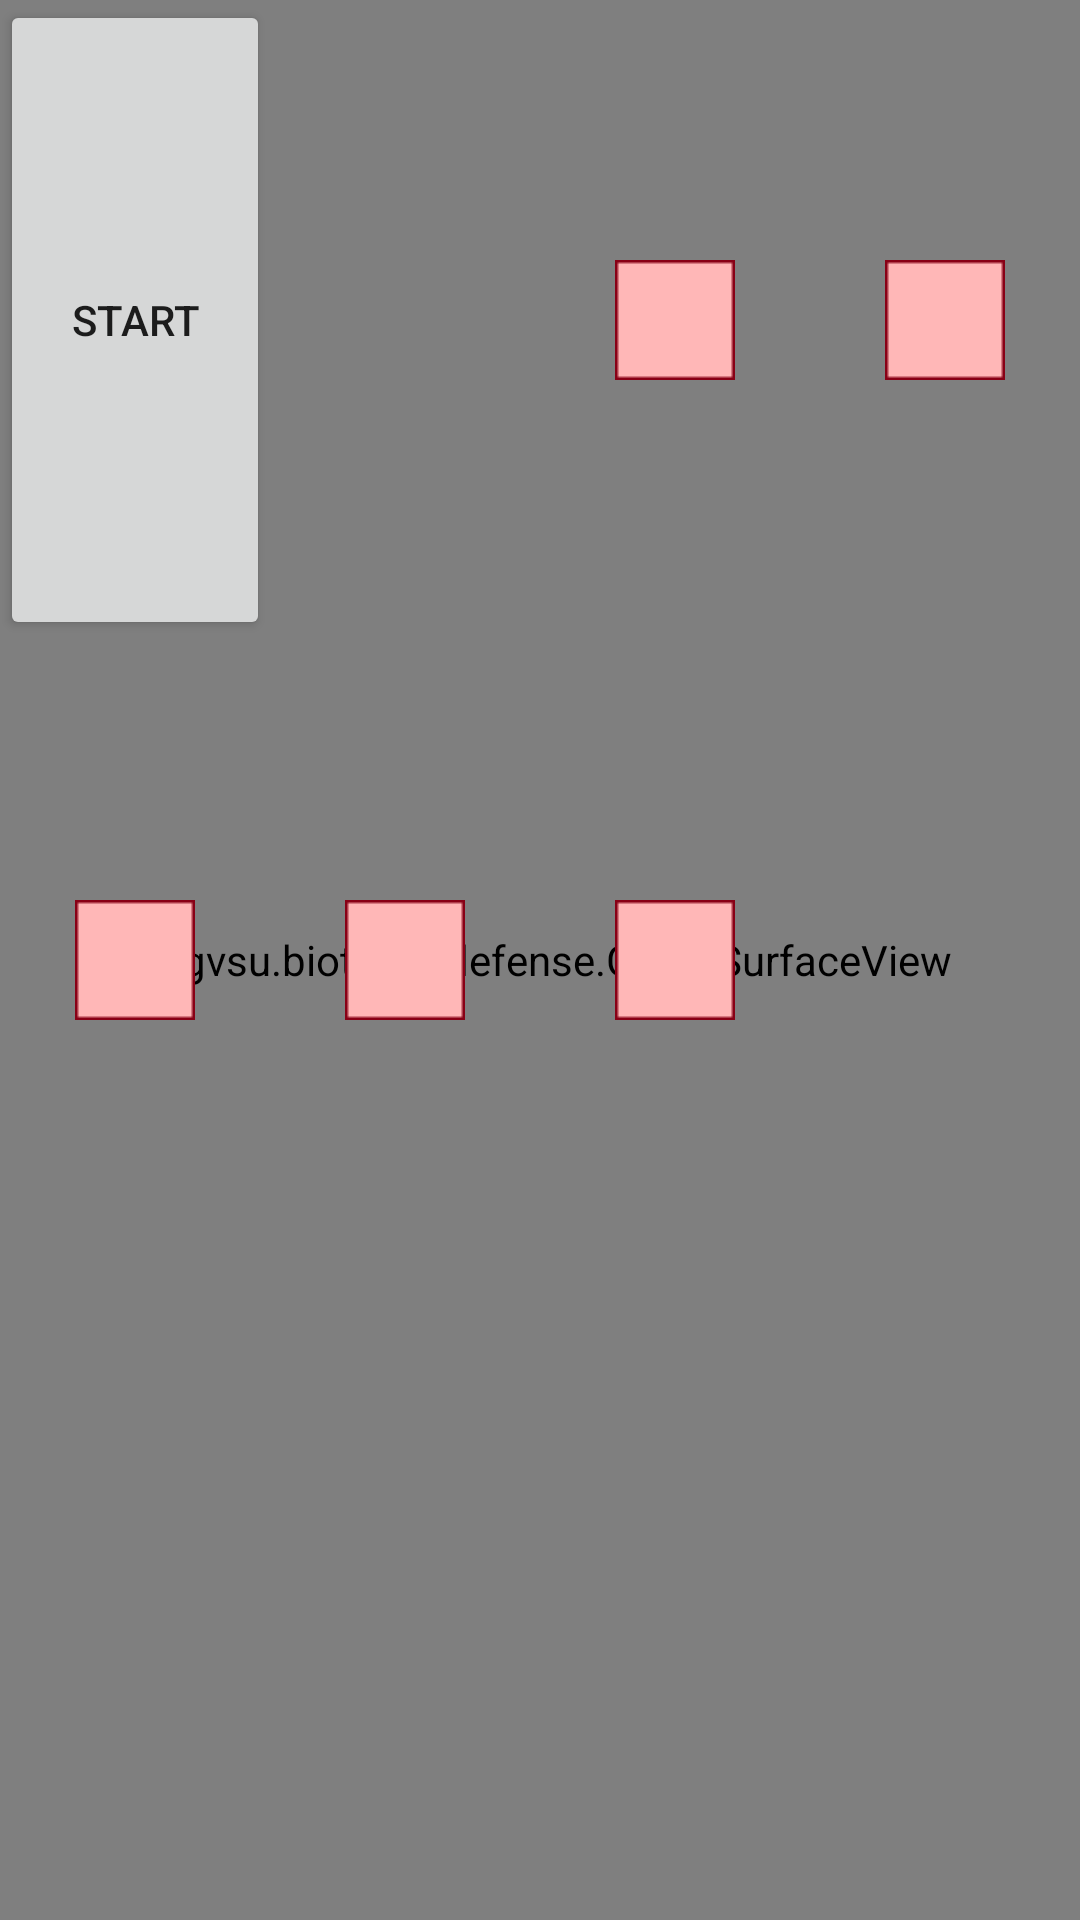

Layout XML and referenced resources for this Android screen:
<!-- AndroidManifest.xml: application theme AppTheme -->
<!-- res/layout/activity_fullscreen.xml -->
<FrameLayout xmlns:android="http://schemas.android.com/apk/res/android"
    xmlns:tools="http://schemas.android.com/tools"
    android:layout_width="match_parent"
    android:layout_height="match_parent"
    tools:context="cisgvsu.example.MainActivity">

    <cisgvsu.example.GameSurfaceView
        android:id="@+id/surfaceView"
        android:layout_width="match_parent"
        android:layout_height="match_parent" />

    <LinearLayout
        android:layout_width="match_parent"
        android:layout_height="match_parent"
        android:layout_weight="1"
        android:gravity="center_horizontal"
        android:orientation="vertical">

        <LinearLayout
            android:layout_width="match_parent"
            android:layout_height="0dp"
            android:layout_weight="1"
            android:orientation="horizontal"
            android:gravity="center">

            <LinearLayout
                android:layout_width="0dp"
                android:layout_height="match_parent"
                android:layout_weight="1"
                android:orientation="vertical">

                <Button
                    android:id="@+id/startStop"
                    android:layout_width="match_parent"
                    android:layout_height="0dp"
                    android:layout_weight="1"
                    android:text="@string/startGame" />
            </LinearLayout>

            <ImageView
                android:id="@+id/space2"
                android:layout_width="0dp"
                android:layout_weight="1"
                android:layout_height="wrap_content"
                android:src="@android:color/transparent" />
            <ImageView
                android:id="@+id/tower1"
                android:layout_width="0dp"
                android:layout_weight="1"
                android:layout_height="wrap_content"
                android:src="@drawable/tower_placeholder" />
            <ImageView
                android:id="@+id/tower0"
                android:layout_width="0dp"
                android:layout_weight="1"
                android:layout_height="wrap_content"
                android:src="@drawable/tower_placeholder" />

        </LinearLayout>

        <LinearLayout
            android:layout_width="match_parent"
            android:layout_height="0dp"
            android:layout_weight="1"
            android:orientation="horizontal"
            android:gravity="center">

            <ImageView
                android:id="@+id/tower4"
                android:layout_width="0dp"
                android:layout_weight="1"
                android:layout_height="wrap_content"
                android:src="@drawable/tower_placeholder" />
            <ImageView
                android:id="@+id/tower3"
                android:layout_width="0dp"
                android:layout_weight="1"
                android:layout_height="wrap_content"
                android:src="@drawable/tower_placeholder" />
            <ImageView
                android:id="@+id/tower2"
                android:layout_width="0dp"
                android:layout_weight="1"
                android:layout_height="wrap_content"
                android:src="@drawable/tower_placeholder" />
            <ImageView
                android:id="@+id/space3"
                android:layout_width="0dp"
                android:layout_weight="1"
                android:layout_height="wrap_content"
                android:src="@android:color/transparent" />

        </LinearLayout>

        <LinearLayout
            android:layout_width="match_parent"
            android:layout_height="0dp"
            android:layout_weight="1"
            android:orientation="horizontal"
            android:gravity="center">

            <ImageView
                android:layout_width="0dp"
                android:layout_weight="1"
                android:layout_height="wrap_content"
                android:src="@android:color/transparent" />
            <ImageView
                android:layout_width="0dp"
                android:layout_weight="1"
                android:layout_height="wrap_content"
                android:src="@android:color/transparent" />
            <ImageView
                android:layout_width="0dp"
                android:layout_weight="1"
                android:layout_height="wrap_content"
                android:src="@android:color/transparent"/>
            <ImageView
                android:layout_width="0dp"
                android:layout_weight="1"
                android:layout_height="wrap_content"
                android:src="@android:color/transparent" />

        </LinearLayout>
    </LinearLayout>


</FrameLayout>
<!-- resources referenced by this layout -->
<resources>
  <!-- drawable tower_placeholder: png bitmap (drawable, 204 bytes) -->
  <string name="startGame">Start</string>
  <style name="AppTheme" parent="Theme.AppCompat.Light.NoActionBar">
          
          <item name="colorPrimary">@color/colorPrimary</item>
          <item name="colorPrimaryDark">@color/colorPrimaryDark</item>
          <item name="colorAccent">@color/colorAccent</item>
      </style>
  <color name="colorPrimary">#3f51b5</color>
  <color name="colorPrimaryDark">#303F9F</color>
  <color name="colorAccent">#f74f88</color>
</resources>
